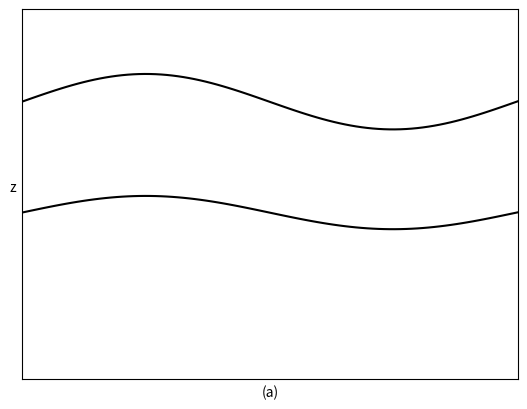

The script that saved this image:
import matplotlib.pyplot as plt
import matplotlib.axes as ax
import math
import numpy as np

def f(x):
    return (0.3*math.sin(x) + 3)

def g(x):
    return (0.18*math.sin(x) + 1.8)

xs = np.linspace(0, 7, 100)
fs = np.zeros(100)
gs = np.zeros(100)

for i in range(100):
    fs[i] = f(xs[i])
    gs[i] = g(xs[i])

plt.plot(xs, fs, color="k")
plt.plot(xs, gs, color="k")
plt.xticks([])
plt.yticks([])
plt.xlabel("(a)")
plt.ylabel("z  ", rotation=0)
plt.xlim(0, 6.3)
plt.ylim(0, 4)